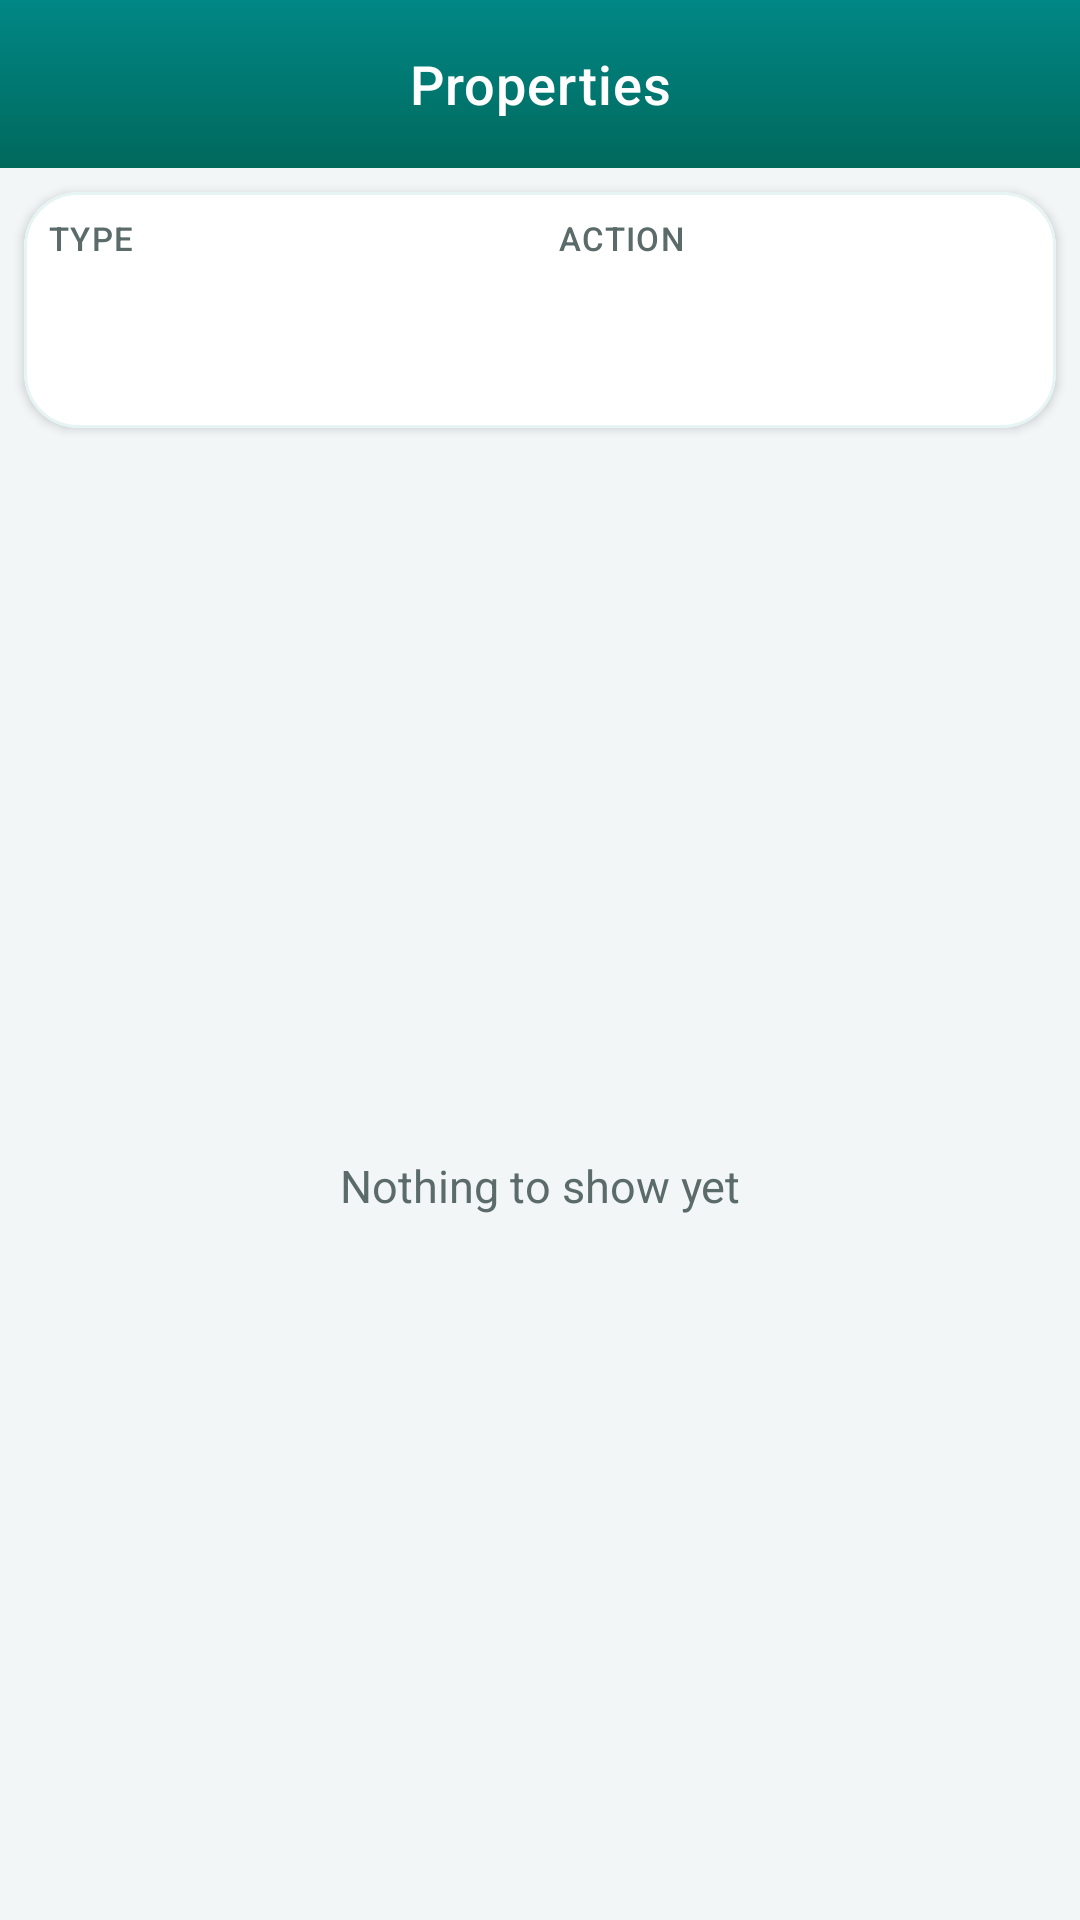

Android layout source for this screen:
<!-- AndroidManifest.xml: application theme Theme.ThreePManager -->
<!-- res/layout/activity_property.xml -->
<?xml version="1.0" encoding="utf-8"?>
<LinearLayout xmlns:android="http://schemas.android.com/apk/res/android"
    xmlns:app="http://schemas.android.com/apk/res-auto"
    xmlns:tools="http://schemas.android.com/tools"
    android:layout_width="match_parent"
    android:layout_height="match_parent"
    android:background="@color/page_background"
    android:orientation="vertical"
    tools:context=".Holder.Property">

    <androidx.appcompat.widget.Toolbar
        android:id="@+id/toolbar_top"
        android:layout_width="match_parent"
        android:layout_height="wrap_content"
        android:background="@drawable/bg_toolbar"
        android:minHeight="?attr/actionBarSize"
        android:theme="@style/ThemeOverlay.MaterialComponents.Dark.ActionBar">

        <TextView
            android:id="@+id/toolbar_title"
            style="@style/Widget.PManager.ToolbarTitle"
            android:text="Properties" />

        <ProgressBar
            android:id="@+id/progress"
            android:layout_width="24dp"
            android:layout_height="24dp"
            android:layout_gravity="end"
            android:layout_marginEnd="12dp"
            android:indeterminateTint="@color/white"
            android:visibility="gone" />
    </androidx.appcompat.widget.Toolbar>

    <com.google.android.material.card.MaterialCardView
        android:layout_width="match_parent"
        android:layout_height="wrap_content"
        android:layout_margin="@dimen/filter_card_margin"
        app:cardBackgroundColor="@color/surface"
        app:cardCornerRadius="18dp"
        app:cardElevation="2dp"
        app:strokeColor="@color/teal_wash"
        app:strokeWidth="1dp">

        <LinearLayout
            android:layout_width="match_parent"
            android:layout_height="wrap_content"
            android:orientation="vertical"
            android:padding="@dimen/filter_card_padding">


            <LinearLayout
                android:layout_width="match_parent"
                android:layout_height="wrap_content"
                android:orientation="horizontal">

                <LinearLayout
                    android:layout_width="0dp"
                    android:layout_height="wrap_content"
                    android:layout_marginEnd="6dp"
                    android:layout_weight="1"
                    android:orientation="vertical">

                    <TextView
                        style="@style/Widget.PManager.FilterLabel"
                        android:text="Type" />

                    <Spinner
                        android:id="@+id/spinnerProperty"
                        style="@style/Widget.PManager.FilterSpinner" />
                </LinearLayout>

                <LinearLayout
                    android:layout_width="0dp"
                    android:layout_height="wrap_content"
                    android:layout_marginStart="6dp"
                    android:layout_weight="1"
                    android:orientation="vertical">

                    <TextView
                        style="@style/Widget.PManager.FilterLabel"
                        android:text="Action" />

                    <Spinner
                        android:id="@+id/spinneraction"
                        style="@style/Widget.PManager.FilterSpinner" />
                </LinearLayout>
            </LinearLayout>
        </LinearLayout>
    </com.google.android.material.card.MaterialCardView>

    <include
        layout="@layout/include_report_table"
        android:layout_width="match_parent"
        android:layout_height="0dp"
        android:layout_weight="1" />
</LinearLayout>
<!-- res/layout/include_report_table.xml (included above) -->
<?xml version="1.0" encoding="utf-8"?>
<HorizontalScrollView xmlns:android="http://schemas.android.com/apk/res/android"
    android:id="@+id/reportScroll"
    android:layout_width="match_parent"
    android:layout_height="match_parent"
    android:fillViewport="true"
    android:scrollbars="horizontal">

    <LinearLayout
        android:layout_width="wrap_content"
        android:layout_height="match_parent"
        android:minWidth="@dimen/report_min_width"
        android:orientation="vertical">

        <LinearLayout
            android:id="@+id/reportHeader"
            android:layout_width="wrap_content"
            android:layout_height="wrap_content"
            android:background="@drawable/bg_table_header"
            android:elevation="2dp"
            android:gravity="center_vertical"
            android:orientation="horizontal"
            android:paddingStart="@dimen/filter_card_padding"
            android:paddingEnd="@dimen/filter_card_padding" />

        <FrameLayout
            android:layout_width="match_parent"
            android:layout_height="0dp"
            android:layout_weight="1"
            android:paddingStart="@dimen/filter_card_padding"
            android:paddingEnd="@dimen/filter_card_padding"
            android:paddingBottom="@dimen/filter_card_padding"
            android:paddingTop="@dimen/filter_card_padding">

            <androidx.recyclerview.widget.RecyclerView
                android:id="@+id/reportList"
                android:layout_width="wrap_content"
                android:layout_height="match_parent"
                android:clipToPadding="false"
                android:nestedScrollingEnabled="true"
                android:overScrollMode="never"
                android:paddingBottom="12dp" />

            <TextView
                android:id="@+id/reportEmpty"
                style="@style/Widget.PManager.EmptyState"
                android:layout_gravity="center"
                android:text="Nothing to show yet" />
        </FrameLayout>
    </LinearLayout>
</HorizontalScrollView>
<!-- resources referenced by this layout -->
<resources>
  <color name="page_background">#F2F6F6</color>
  <color name="surface">#FFFFFF</color>
  <color name="teal_wash">#E6F4F3</color>
  <color name="white">#FFFFFFFF</color>
  <dimen name="filter_card_margin">8dp</dimen>
  <dimen name="filter_card_padding">8dp</dimen>
  <dimen name="report_min_width">280dp</dimen>
  <!-- drawable bg_table_header (drawable) -->
  <?xml version="1.0" encoding="utf-8"?>
  <shape xmlns:android="http://schemas.android.com/apk/res/android" android:shape="rectangle">
      <solid android:color="@color/teal_wash" />
      <corners android:radius="0dp" />
      <stroke
          android:width="0dp"
          android:color="@color/teal_wash" />
  </shape>
  <!-- drawable bg_toolbar (drawable) -->
  <?xml version="1.0" encoding="utf-8"?>
  <shape xmlns:android="http://schemas.android.com/apk/res/android" android:shape="rectangle">
      <gradient
          android:angle="90"
          android:startColor="@color/teal_800"
          android:endColor="@color/teal_700" />
  </shape>
  <style name="Widget.PManager.EmptyState">
          <item name="android:layout_width">match_parent</item>
          <item name="android:layout_height">wrap_content</item>
          <item name="android:gravity">center</item>
          <item name="android:padding">40dp</item>
          <item name="android:text">Nothing to show yet</item>
          <item name="android:textColor">@color/text_secondary</item>
          <item name="android:textSize">15sp</item>
          <item name="android:lineSpacingExtra">4dp</item>
      </style>
  <style name="Widget.PManager.FilterLabel">
          <item name="android:layout_width">match_parent</item>
          <item name="android:layout_height">wrap_content</item>
          <item name="android:layout_marginBottom">4dp</item>
          <item name="android:textColor">@color/text_secondary</item>
          <item name="android:textSize">11sp</item>
          <item name="android:fontFamily">sans-serif-medium</item>
          <item name="android:letterSpacing">0.04</item>
          <item name="android:textAllCaps">true</item>
      </style>
  <style name="Widget.PManager.FilterSpinner">
          <item name="android:layout_width">match_parent</item>
          <item name="android:layout_height">44dp</item>
          <item name="android:background">@drawable/bg_filter_field</item>
          <item name="android:paddingStart">8dp</item>
          <item name="android:paddingEnd">8dp</item>
          <item name="android:popupBackground">@color/surface</item>
          <item name="android:spinnerMode">dropdown</item>
      </style>
  <style name="Widget.PManager.ToolbarTitle">
          <item name="android:layout_width">wrap_content</item>
          <item name="android:layout_height">wrap_content</item>
          <item name="android:layout_gravity">center</item>
          <item name="android:textColor">@color/white</item>
          <item name="android:textSize">18sp</item>
          <item name="android:letterSpacing">0.02</item>
          <item name="android:fontFamily">sans-serif-medium</item>
      </style>
  <color name="teal_800">#00695C</color>
  <color name="teal_700">#FF018786</color>
  <color name="text_secondary">#5B6B6A</color>
  <color name="teal_200">#FF03DAC5</color>
  <color name="black">#FF000000</color>
  <color name="text_primary">#12201F</color>
  <style name="Widget.PManager.Button.Primary" parent="Widget.MaterialComponents.Button">
          <item name="android:minHeight">52dp</item>
          <item name="android:textAllCaps">false</item>
          <item name="android:textSize">15sp</item>
          <item name="android:letterSpacing">0.02</item>
          <item name="android:fontFamily">sans-serif-medium</item>
          <item name="backgroundTint">@color/teal_700</item>
          <item name="cornerRadius">12dp</item>
          <item name="android:paddingLeft">20dp</item>
          <item name="android:paddingRight">20dp</item>
          <item name="rippleColor">@color/teal_200</item>
      </style>
</resources>
